Run: headless pygame with SDL's dummy video driver; simulated clock (each Clock.tick advances the game by its frame time, no real sleeping); random seed 0; keys injected as events and as key.get_pressed() state; no mouse input.
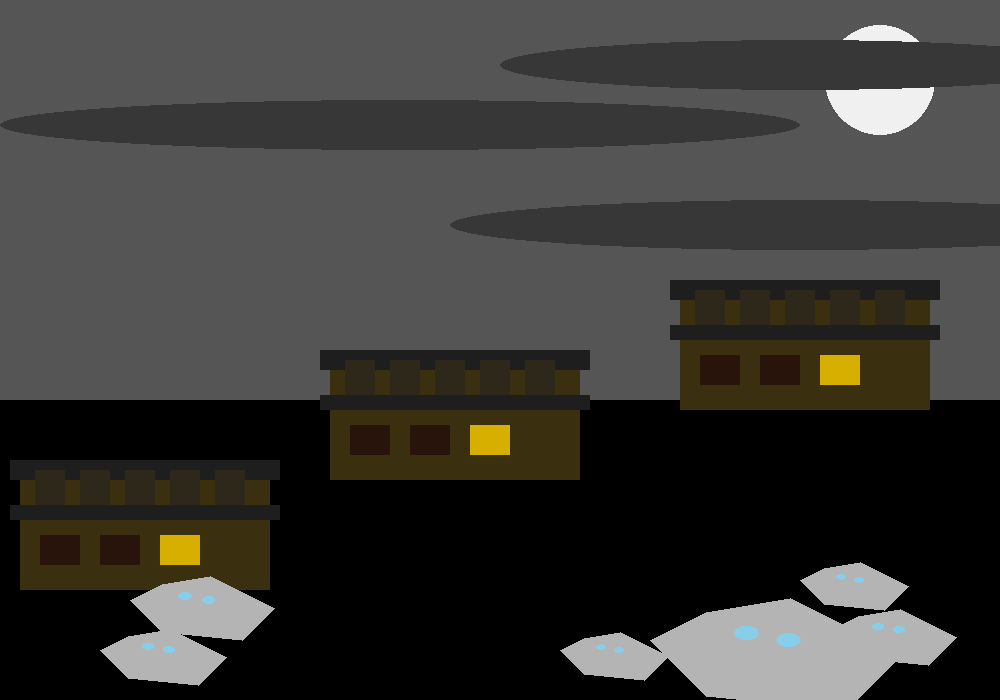
Frame 1 of 4 · flips 1–60 · no input
Frame 2 of 4 · flips 61–180 · tapped SPACE, RETURN · held RIGHT (→), D · screen unchanged from frame 1, image omitted
Frame 3 of 4 · flips 181–300 · held DOWN (↓), S · screen unchanged from frame 2, image omitted
Frame 4 of 4 · flips 301–420 · held LEFT (←), A, UP (↑), W · screen unchanged from frame 3, image omitted

The pygame program that drew these frames:

import pygame as p

p.init()
screen = p.display.set_mode((1000, 700))



SKY = (85, 85, 85)
GROUND = (0, 0, 0)
CLOUD = (55, 55, 55)
HOUSE_BASE = (58, 48, 15)
WINDOW_OFF = (40, 20, 10)
WINDOW_ON = (215, 175, 0)
GHOST_BODY = (180, 180, 180)
GHOST_EYE = (135, 206, 235)


def draw_house(x, y, scale=1.0, light_on=False):

    w, h = 250 * scale, 130 * scale
    p.draw.rect(screen, HOUSE_BASE, (x, y, w, h))

    p.draw.rect(screen, (30, 30, 30), (x - 10 * scale, y, w + 20 * scale, 20 * scale))
    p.draw.rect(screen, (30, 30, 30), (x - 10 * scale, y + 45 * scale, w + 20 * scale, 15 * scale))

    for i in range(5):
        p.draw.rect(screen, (45, 40, 25),
                         (x + 15 * scale + i * 45 * scale, y + 10 * scale, 30 * scale, 35 * scale))

    p.draw.rect(screen, WINDOW_OFF, (x + 20 * scale, y + 75 * scale, 40 * scale, 30 * scale))
    p.draw.rect(screen, WINDOW_OFF, (x + 80 * scale, y + 75 * scale, 40 * scale, 30 * scale))
    p.draw.rect(screen, WINDOW_ON if light_on else WINDOW_OFF,
                     (x + 140 * scale, y + 75 * scale, 40 * scale, 30 * scale))


def draw_ghost(x, y, scale=1.0):
    """Функция отрисовки привидения"""
    points = [
        (x, y), (x + 40 * scale, y - 20 * scale), (x + 100 * scale, y - 30 * scale),
        (x + 180 * scale, y + 10 * scale), (x + 140 * scale, y + 50 * scale), (x + 40 * scale, y + 40 * scale)
    ]
    p.draw.polygon(screen, GHOST_BODY, points)
    # Глаза
    p.draw.ellipse(screen, GHOST_EYE, (x + 60 * scale, y - 10 * scale, 18 * scale, 10 * scale))
    p.draw.ellipse(screen, GHOST_EYE, (x + 90 * scale, y - 5 * scale, 18 * scale, 10 * scale))


running = True
while running:
    for event in p.event.get():
        if event.type == p.QUIT:
            running = False

    screen.fill(SKY)


    p.draw.circle(screen, (240, 240, 240), (880, 80), 55)
    clouds = [(500, 40, 600), (0, 100, 800), (450, 200, 700), (200, 450, 900)]
    for cx, cy, cw in clouds:
        p.draw.ellipse(screen, CLOUD, (cx, cy, cw, 50))


    p.draw.rect(screen, GROUND, (0, 400, 1000, 300))


    draw_house(680, 280, scale=1, light_on=True)
    draw_house(330, 350, scale=1, light_on=True)
    draw_house(20, 460, scale=1, light_on=True)


    draw_ghost(800, 580, 0.6)
    draw_ghost(830, 630, 0.7)
    draw_ghost(650, 640, 1.4)
    draw_ghost(560, 650, 0.6)

    draw_ghost(100, 650, 0.7)
    draw_ghost(130, 600, 0.8)

    p.display.flip()

p.quit()
